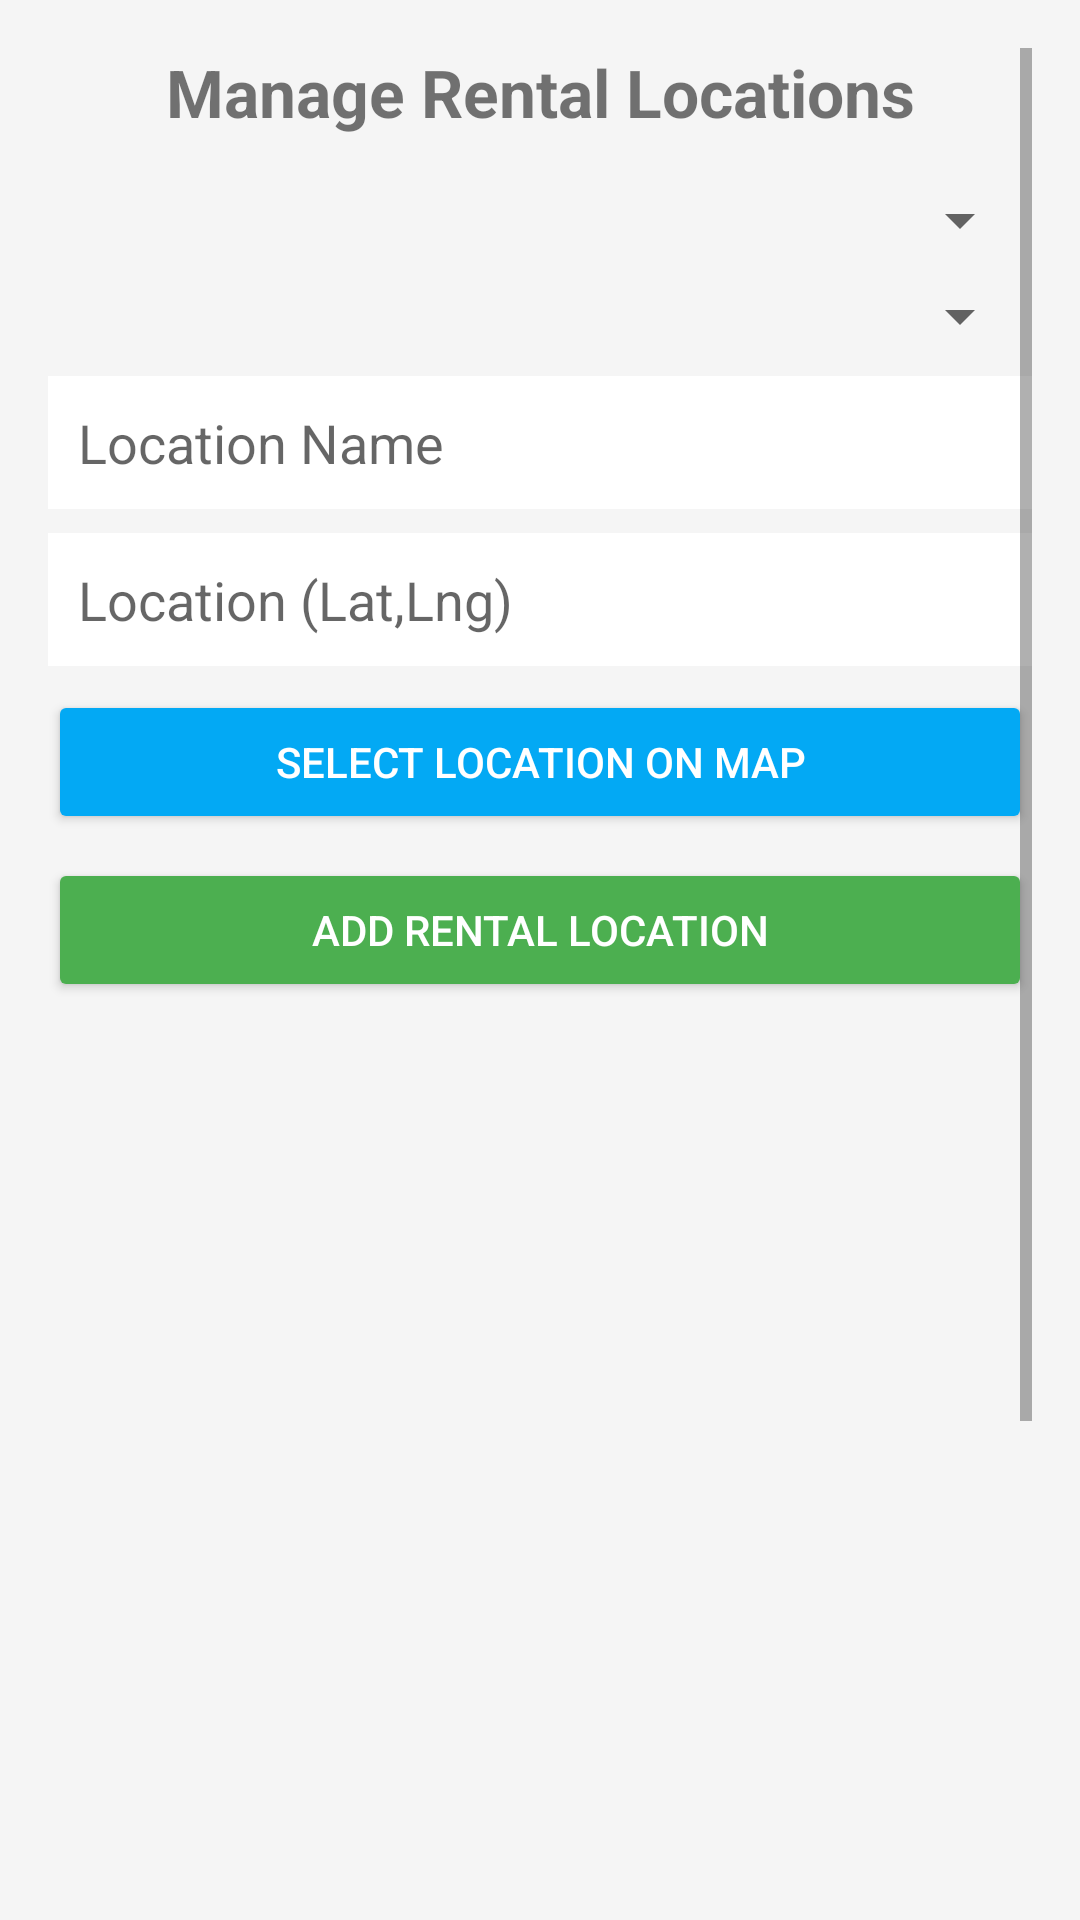

Android layout source for this screen:
<!-- AndroidManifest.xml: application theme Theme.CarReservations -->
<!-- res/layout/activity_manage_locations.xml -->
<?xml version="1.0" encoding="utf-8"?>
<ScrollView xmlns:android="http://schemas.android.com/apk/res/android"
    android:layout_width="match_parent"
    android:layout_height="match_parent"
    android:padding="16dp"
    android:background="#F5F5F5">

    <LinearLayout
        android:layout_width="match_parent"
        android:layout_height="wrap_content"
        android:orientation="vertical">

        <TextView
            android:layout_width="match_parent"
            android:layout_height="wrap_content"
            android:text="Manage Rental Locations"
            android:textSize="22sp"
            android:textStyle="bold"
            android:layout_marginBottom="16dp"
            android:gravity="center" />

        <Spinner
            android:id="@+id/spinnerRegion"
            android:layout_width="match_parent"
            android:layout_height="wrap_content"
            android:layout_marginBottom="8dp" />

        <Spinner
            android:id="@+id/spinnerCity"
            android:layout_width="match_parent"
            android:layout_height="wrap_content"
            android:layout_marginBottom="8dp" />

        <EditText
            android:id="@+id/etLocationName"
            android:layout_width="match_parent"
            android:layout_height="wrap_content"
            android:hint="Location Name"
            android:layout_marginBottom="8dp"
            android:background="#FFFFFF"
            android:padding="10dp" />

        <EditText
            android:id="@+id/etLocationDetails"
            android:layout_width="match_parent"
            android:layout_height="wrap_content"
            android:hint="Location (Lat,Lng)"
            android:focusable="false"
            android:layout_marginBottom="8dp"
            android:background="#FFFFFF"
            android:padding="10dp" />

        <Button
            android:id="@+id/btnSelectMap"
            android:layout_width="match_parent"
            android:layout_height="wrap_content"
            android:text="Select Location on Map"
            android:layout_marginBottom="8dp"
            android:backgroundTint="#03A9F4"
            android:textColor="#FFF" />

        <Button
            android:id="@+id/btnAddLocation"
            android:layout_width="match_parent"
            android:layout_height="wrap_content"
            android:text="Add Rental Location"
            android:backgroundTint="#4CAF50"
            android:textColor="#FFF"
            android:layout_marginBottom="16dp" />

        <HorizontalScrollView
            android:layout_width="match_parent"
            android:layout_height="wrap_content"
            android:fillViewport="true">

            <ScrollView
                android:layout_width="wrap_content"
                android:layout_height="500dp"
                android:fillViewport="true">

                <TableLayout
                    android:id="@+id/tableLocations"
                    android:layout_width="wrap_content"
                    android:layout_height="wrap_content"
                    android:stretchColumns="*"
                    android:padding="8dp"/>
            </ScrollView>
        </HorizontalScrollView>
    </LinearLayout>
</ScrollView>
<!-- resources referenced by this layout -->
<resources>
  <style name="Theme.CarReservations" parent="Theme.MaterialComponents.DayNight.NoActionBar">
          
          <item name="colorPrimary">@color/purple_500</item>
          <item name="colorPrimaryVariant">@color/purple_700</item>
          <item name="colorOnPrimary">@color/white</item>
          
          <item name="colorSecondary">@color/teal_200</item>
          <item name="colorSecondaryVariant">@color/teal_700</item>
          <item name="colorOnSecondary">@color/black</item>
          
          <item name="android:statusBarColor">?attr/colorPrimaryVariant</item>
          
          <item name="android:layout_width">match_parent</item>
          <item name="android:layout_height">wrap_content</item>
  
      </style>
  <!-- not gathered from this repository: default colours our renderer supplied (Android Studio template values) -->
  <color name="purple_500">#FF6200EE</color>
  <color name="purple_700">#FF3700B3</color>
  <color name="teal_200">#FF03DAC5</color>
  <color name="teal_700">#FF018786</color>
  <color name="black">#FF000000</color>
  <color name="white">#FFFFFFFF</color>
</resources>
